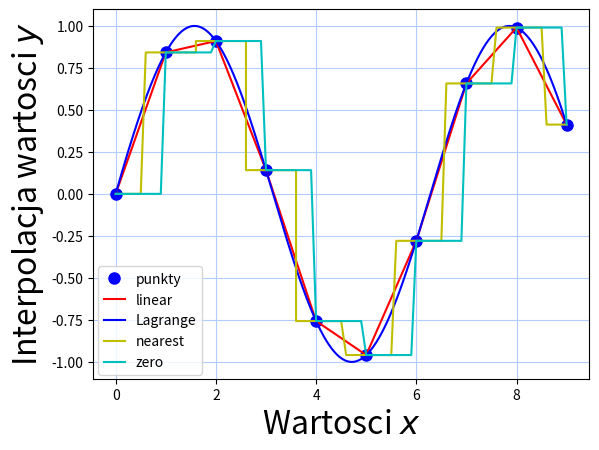

Write the Python code that produced this figure.
import matplotlib.pyplot as plt
import numpy as np

def linear(x, y):
    """ Interpolacja liniowa, rysowana na podstawie przekazanych w argumencie list punktow postaci (x, y).

    x -- lista wspolrzednych x,
    y -- lista wposlrzednych y.
    linewidth - szerokosc linii, kolor czerwony.
    """
    plt.plot(x, y, linewidth=1.5, color='r')


def nearest(x, y):
    """ Interpolacja typu nearest, rysowana na podstawie przekazanych w argumencie list punktow postaci (x, y)."""
    tab_x = [] #  Tablica przechowujaca ostateczne wartosci x.
    tab_y = [] #  Tablica pomocnicza przechowujaca ostateczne wartosci y.
    pom_1 = [] #  Tablica pomocnicza.
    pom_2 = [] #  Tablica pomocnicza.
    for i in range(len(x) - 1):
        pom_1.append((x[i + 1] - x[i])/2.0)
    for j in range(len(y) - 1):
        pom_2.append(y[j + 1] - y[j])
    for index, (s, m) in enumerate(zip(x, y)):
        if index < len(x) - 1:
            # Rysujemy linie poziome od danego x do polowy odcinka x[i+1] - x[i].
            for xi in np.arange(s, s + pom_1[index] + 0.1, 0.1):
                tab_x.append(xi)
                tab_y.append(m)
            # Rysujemy linie ukosna.
            tab_x.append(s + pom_1[index] + 0.1)
            tab_y.append(m + pom_2[index])
            # Rysujemy linie poziome od polowy odcinka x[i+1] - x[i] do kolejnego x.
            for xi in np.arange(s + pom_1[index] + 0.2, s + 2 * pom_1[index], 0.1):
                tab_x.append(xi)
                tab_y.append(m + pom_2[index])
    plt.plot(tab_x, tab_y, linewidth=1.5, color='y')

def zero(x, y):
    """ Interpolacja typu zero, rysowana na podstawie przekazanych w argumencie list punktow postaci (x, y)."""
    tab_x = [] #  Tablica przechowujaca ostateczne wartosci x.
    tab_y = [] # Tablica pomocnicza przechowujaca ostateczne wartosci y.
    pom_1 = [] #  Tablica pomocnicza.
    pom_2 = [] #  Tablica pomocnicza.
    for i in range(len(x) - 1):
        pom_1.append(x[i + 1] - x[i])
    for j in range(len(y) - 1):
        pom_2.append(y[j + 1] - y[j])
    for index, (s, m) in enumerate(zip(x, y)):
        if index < len(x) - 1:
            for xi in np.arange(s, s + pom_1[index], 0.1):
                tab_x.append(xi)
                tab_y.append(m)
            tab_x.append(s + pom_1[index])
            tab_y.append(m + pom_2[index])
    plt.plot(tab_x, tab_y, linewidth=1.5, color='c')

def lagrange(x, y):
    """ Interpolacja Lagrange'a, rysowana na podstawie przekazanych w argumencie list punktow postaci (x, y).

    Dokladniej, przekazujemy dwie listy, wspolrzednych x oraz wspolrzednych y.
    """
    tab_x = [] #  Lista pomocnicza
    tab_y = [] #  Lista pomocnicza.
    for d in np.arange(x[0], x[len(x) - 1], 0.01):
        w = 0 # Przechowuje wartosci wielomianu, ostateczne y.
        for i in range(len(x)):
            iloczyn = 1 #  Zmienna przechowujaca kolejne iloczyny ze wzoru na wielomian interpolujacy.
            for j in range(len(x)):
                if j != i:
                    iloczyn *= (d - x[j])/(x[i] - x[j])
            w += y[i] * iloczyn
        tab_x.append(d)
        tab_y.append(w)
    plt.plot(tab_x, tab_y, linewidth=1.5, color='b')

def draw_points(x, y):
    """Funkcja rysujaca kolejne punkty (x, y) na podstawie ktorych dokonujemy interpolacji."""
    plt.plot(x, y, 'ro', color='b', markersize='8')

x = np.arange(0, 10) #  Przykladowy zbior wartosci x - argumentow funkcji.
y = np.sin(x) #  Przykladowa funkcja ktora chcemy interpolowac.

#  Wywolujemy kolejne funkcje funkcje dokonujace poszczegolnych interpolacji:
draw_points(x, y)
linear(x, y)
lagrange(x, y)
nearest(x, y)
zero(x, y)

# Ustawiamy siatke oraz podpisujemy osie Ox i Oy:
plt.grid(color=(0.7, 0.8, 1.0), linestyle='-')
plt.ylabel('Interpolacja wartosci $y$', fontsize=23)
plt.xlabel('Wartosci $x$', fontsize=23)

# Rysujemy legende:
plt.legend(('punkty','linear', 'Lagrange', 'nearest', 'zero'), loc=(0.01, 0.01), handlelength=1.5)
plt.show()